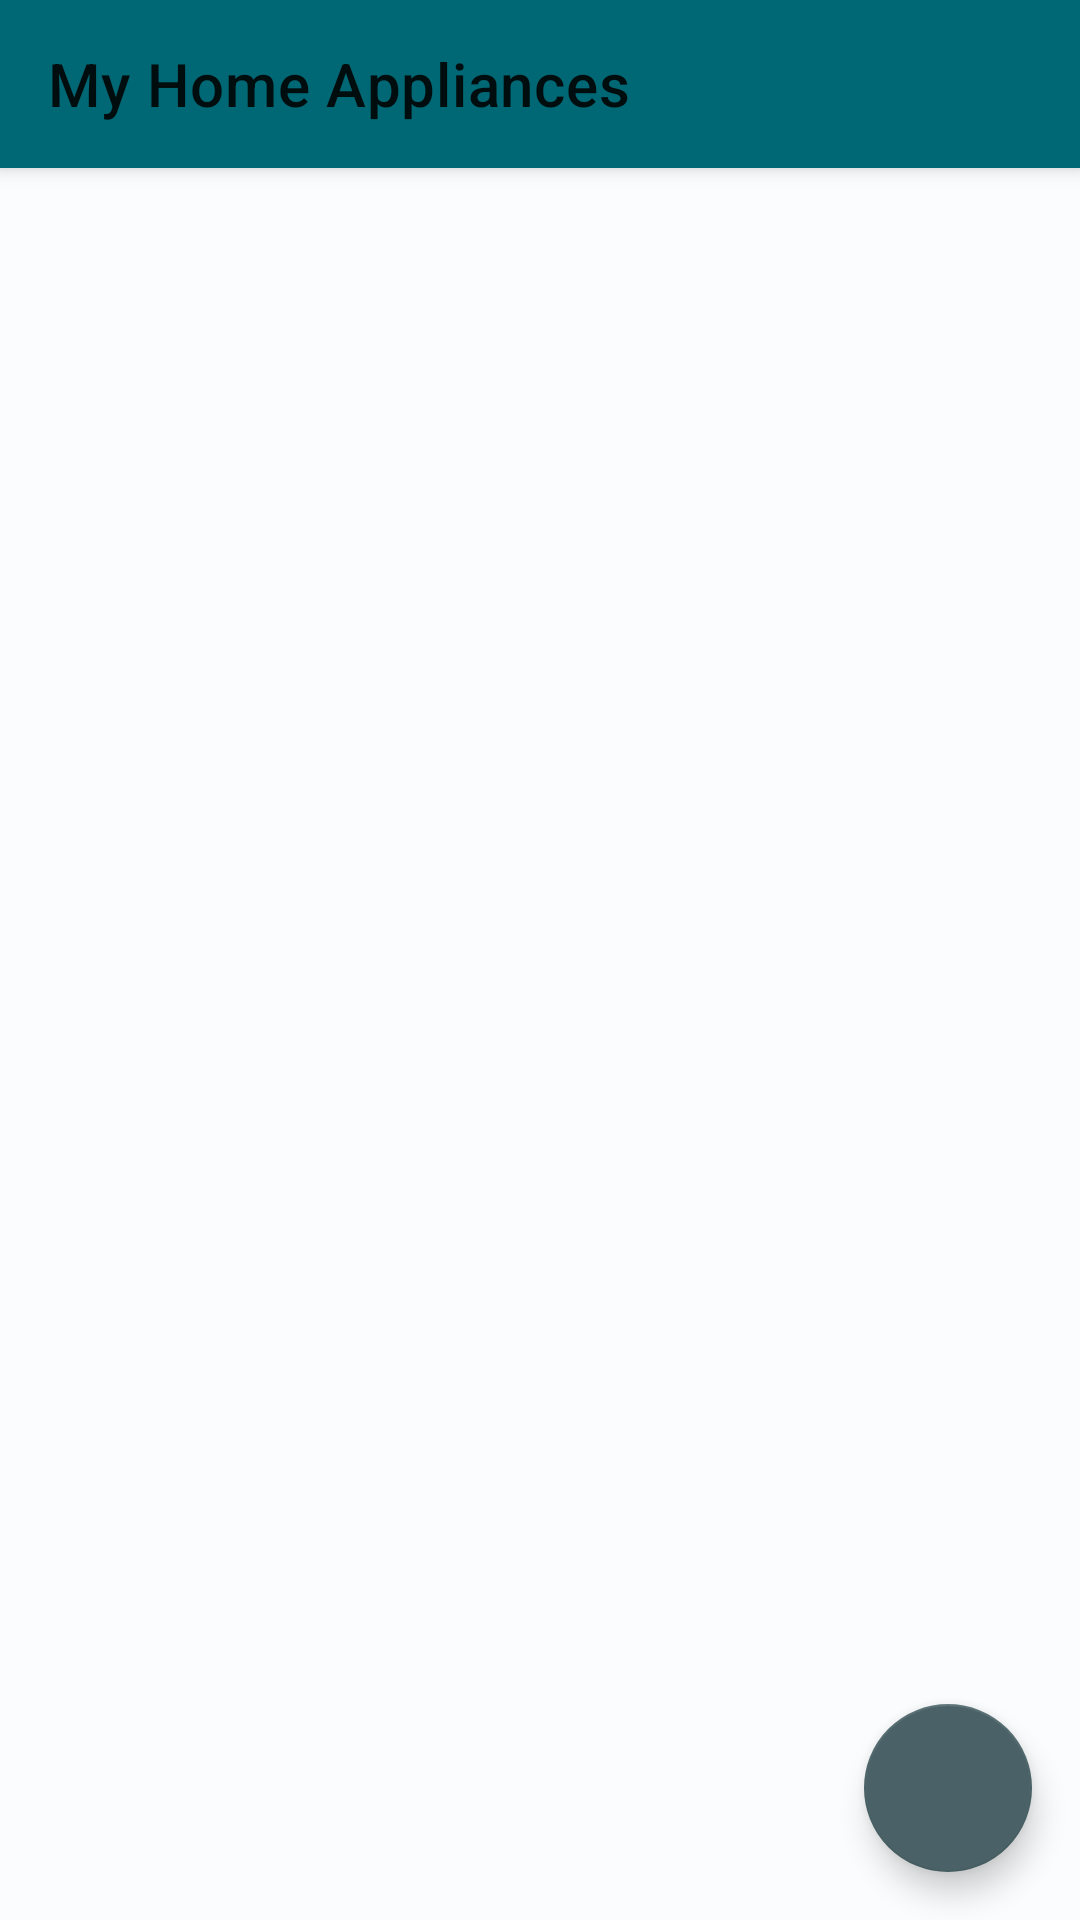

Produce the Android XML layout that renders to this screen, including the resource entries it uses.
<!-- AndroidManifest.xml: application theme Theme.CarbonTracer -->
<!-- res/layout/activity_home_appliances.xml -->
<?xml version="1.0" encoding="utf-8"?>
<androidx.coordinatorlayout.widget.CoordinatorLayout
    xmlns:android="http://schemas.android.com/apk/res/android"
    xmlns:app="http://schemas.android.com/apk/res-auto"
    xmlns:tools="http://schemas.android.com/tools"
    android:layout_width="match_parent"
    android:layout_height="match_parent"
    tools:context=".HomeAppliancesActivity">

    <com.google.android.material.appbar.AppBarLayout
        android:layout_width="match_parent"
        android:layout_height="wrap_content">

        <com.google.android.material.appbar.MaterialToolbar
            android:id="@+id/toolbarHomeAppliances"
            android:layout_width="match_parent"
            android:layout_height="?attr/actionBarSize"
            app:title="My Home Appliances" />

    </com.google.android.material.appbar.AppBarLayout>

    <androidx.recyclerview.widget.RecyclerView
        android:id="@+id/rvAppliances"
        android:layout_width="match_parent"
        android:layout_height="match_parent"
        app:layout_behavior="@string/appbar_scrolling_view_behavior"
        tools:listitem="@layout/item_appliance" />

    <TextView
        android:id="@+id/tvNoAppliances"
        android:layout_width="wrap_content"
        android:layout_height="wrap_content"
        android:text="No appliances added yet.\nClick '+' to add one."
        android:gravity="center"
        android:visibility="gone"
        android:layout_gravity="center"
        android:textAppearance="?attr/textAppearanceBodyMedium"
        tools:visibility="visible"/>

    <com.google.android.material.floatingactionbutton.FloatingActionButton
        android:id="@+id/fabAddAppliance"
        android:layout_width="wrap_content"
        android:layout_height="wrap_content"
        android:layout_gravity="bottom|end"
        android:layout_margin="16dp"
        android:contentDescription="Add Appliance"
        app:srcCompat="@drawable/ic_add" />
</androidx.coordinatorlayout.widget.CoordinatorLayout>
<!-- res/layout/item_appliance.xml (included above) -->
<?xml version="1.0" encoding="utf-8"?>
<com.google.android.material.card.MaterialCardView xmlns:android="http://schemas.android.com/apk/res/android"
    xmlns:app="http://schemas.android.com/apk/res-auto"
    xmlns:tools="http://schemas.android.com/tools"
    android:layout_width="match_parent"
    android:layout_height="wrap_content"
    android:layout_margin="8dp"
    app:cardCornerRadius="8dp"
    app:cardElevation="4dp">

    <androidx.constraintlayout.widget.ConstraintLayout
        android:layout_width="match_parent"
        android:layout_height="wrap_content"
        android:padding="16dp">

        <TextView
            android:id="@+id/text_appliance_name"
            android:layout_width="0dp"
            android:layout_height="wrap_content"
            android:textAppearance="@style/TextAppearance.MaterialComponents.Headline6"
            app:layout_constraintEnd_toStartOf="@+id/ivEdit"
            app:layout_constraintStart_toStartOf="parent"
            app:layout_constraintTop_toTopOf="parent"
            tools:text="Refrigerator" />

        <TextView
            android:id="@+id/text_appliance_usage"
            android:layout_width="0dp"
            android:layout_height="wrap_content"
            android:layout_marginTop="4dp"
            android:textAppearance="@style/TextAppearance.MaterialComponents.Body2"
            app:layout_constraintEnd_toEndOf="@+id/text_appliance_name"
            app:layout_constraintStart_toStartOf="parent"
            app:layout_constraintTop_toBottomOf="@+id/text_appliance_name"
            tools:text="Usage: 24.0 hours per day" />

        <ImageView
            android:id="@+id/ivEdit"
            android:layout_width="wrap_content"
            android:layout_height="wrap_content"
            android:background="?attr/selectableItemBackgroundBorderless"
            android:clickable="true"
            android:focusable="true"
            android:padding="8dp"
            android:src="@drawable/ic_edit"
            app:layout_constraintBottom_toBottomOf="parent"
            app:layout_constraintEnd_toStartOf="@+id/ivDelete"
            app:layout_constraintTop_toTopOf="parent" />

        <ImageView
            android:id="@+id/ivDelete"
            android:layout_width="wrap_content"
            android:layout_height="wrap_content"
            android:background="?attr/selectableItemBackgroundBorderless"
            android:clickable="true"
            android:focusable="true"
            android:padding="8dp"
            android:src="@drawable/ic_delete"
            app:layout_constraintBottom_toBottomOf="parent"
            app:layout_constraintEnd_toEndOf="parent"
            app:layout_constraintTop_toTopOf="parent" />

    </androidx.constraintlayout.widget.ConstraintLayout>
</com.google.android.material.card.MaterialCardView>
<!-- resources referenced by this layout -->
<resources>
  <style name="Theme.CarbonTracer" parent="Base.Theme.CarbonTracer">
          <item name="android:statusBarColor">@android:color/black</item>
          <item name="android:windowLightStatusBar" tools:targetApi="m">false</item>
      </style>
  <style name="Base.Theme.CarbonTracer" parent="Theme.MaterialComponents.DayNight.NoActionBar">
          
          <item name="colorPrimary">@color/md_theme_light_primary</item>
          <item name="colorOnPrimary">@color/md_theme_light_onPrimary</item>
          <item name="colorPrimaryContainer">@color/md_theme_light_primaryContainer</item>
          <item name="colorOnPrimaryContainer">@color/md_theme_light_onPrimaryContainer</item>
          <item name="colorSecondary">@color/md_theme_light_secondary</item>
          <item name="colorOnSecondary">@color/md_theme_light_onSecondary</item>
          <item name="colorSecondaryContainer">@color/md_theme_light_secondaryContainer</item>
          <item name="colorOnSecondaryContainer">@color/md_theme_light_onSecondaryContainer</item>
          <item name="colorTertiary">@color/md_theme_light_tertiary</item>
          <item name="colorOnTertiary">@color/md_theme_light_onTertiary</item>
          <item name="colorTertiaryContainer">@color/md_theme_light_tertiaryContainer</item>
          <item name="colorOnTertiaryContainer">@color/md_theme_light_onTertiaryContainer</item>
          <item name="colorError">@color/md_theme_light_error</item>
          <item name="colorOnError">@color/md_theme_light_onError</item>
          <item name="colorErrorContainer">@color/md_theme_light_errorContainer</item>
          <item name="colorOnErrorContainer">@color/md_theme_light_onErrorContainer</item>
          <item name="android:colorBackground">@color/md_theme_light_background</item>
          <item name="colorOnBackground">@color/md_theme_light_onBackground</item>
          <item name="colorSurface">@color/md_theme_light_surface</item>
          <item name="colorOnSurface">@color/md_theme_light_onSurface</item>
          <item name="colorSurfaceVariant">@color/md_theme_light_surfaceVariant</item>
          <item name="colorOnSurfaceVariant">@color/md_theme_light_onSurfaceVariant</item>
          <item name="colorOutline">@color/md_theme_light_outline</item>
  
      </style>
  <color name="md_theme_light_primary">#006874</color>
  <color name="md_theme_light_onPrimary">#FFFFFF</color>
  <color name="md_theme_light_primaryContainer">#97F0FF</color>
  <color name="md_theme_light_onPrimaryContainer">#001F24</color>
  <color name="md_theme_light_secondary">#4A6267</color>
  <color name="md_theme_light_onSecondary">#FFFFFF</color>
  <color name="md_theme_light_secondaryContainer">#CDE7EC</color>
  <color name="md_theme_light_onSecondaryContainer">#051F23</color>
  <color name="md_theme_light_tertiary">#525E7D</color>
  <color name="md_theme_light_onTertiary">#FFFFFF</color>
  <color name="md_theme_light_tertiaryContainer">#D9E2FF</color>
  <color name="md_theme_light_onTertiaryContainer">#0E1B37</color>
  <color name="md_theme_light_error">#BA1A1A</color>
  <color name="md_theme_light_onError">#FFFFFF</color>
  <color name="md_theme_light_errorContainer">#FFDAD6</color>
  <color name="md_theme_light_onErrorContainer">#410002</color>
  <color name="md_theme_light_background">#FBFCFD</color>
  <color name="md_theme_light_onBackground">#191C1D</color>
  <color name="md_theme_light_surface">#FBFCFD</color>
  <color name="md_theme_light_onSurface">#191C1D</color>
  <color name="md_theme_light_surfaceVariant">#DBE4E6</color>
  <color name="md_theme_light_onSurfaceVariant">#3F484A</color>
  <color name="md_theme_light_outline">#6F797B</color>
</resources>
